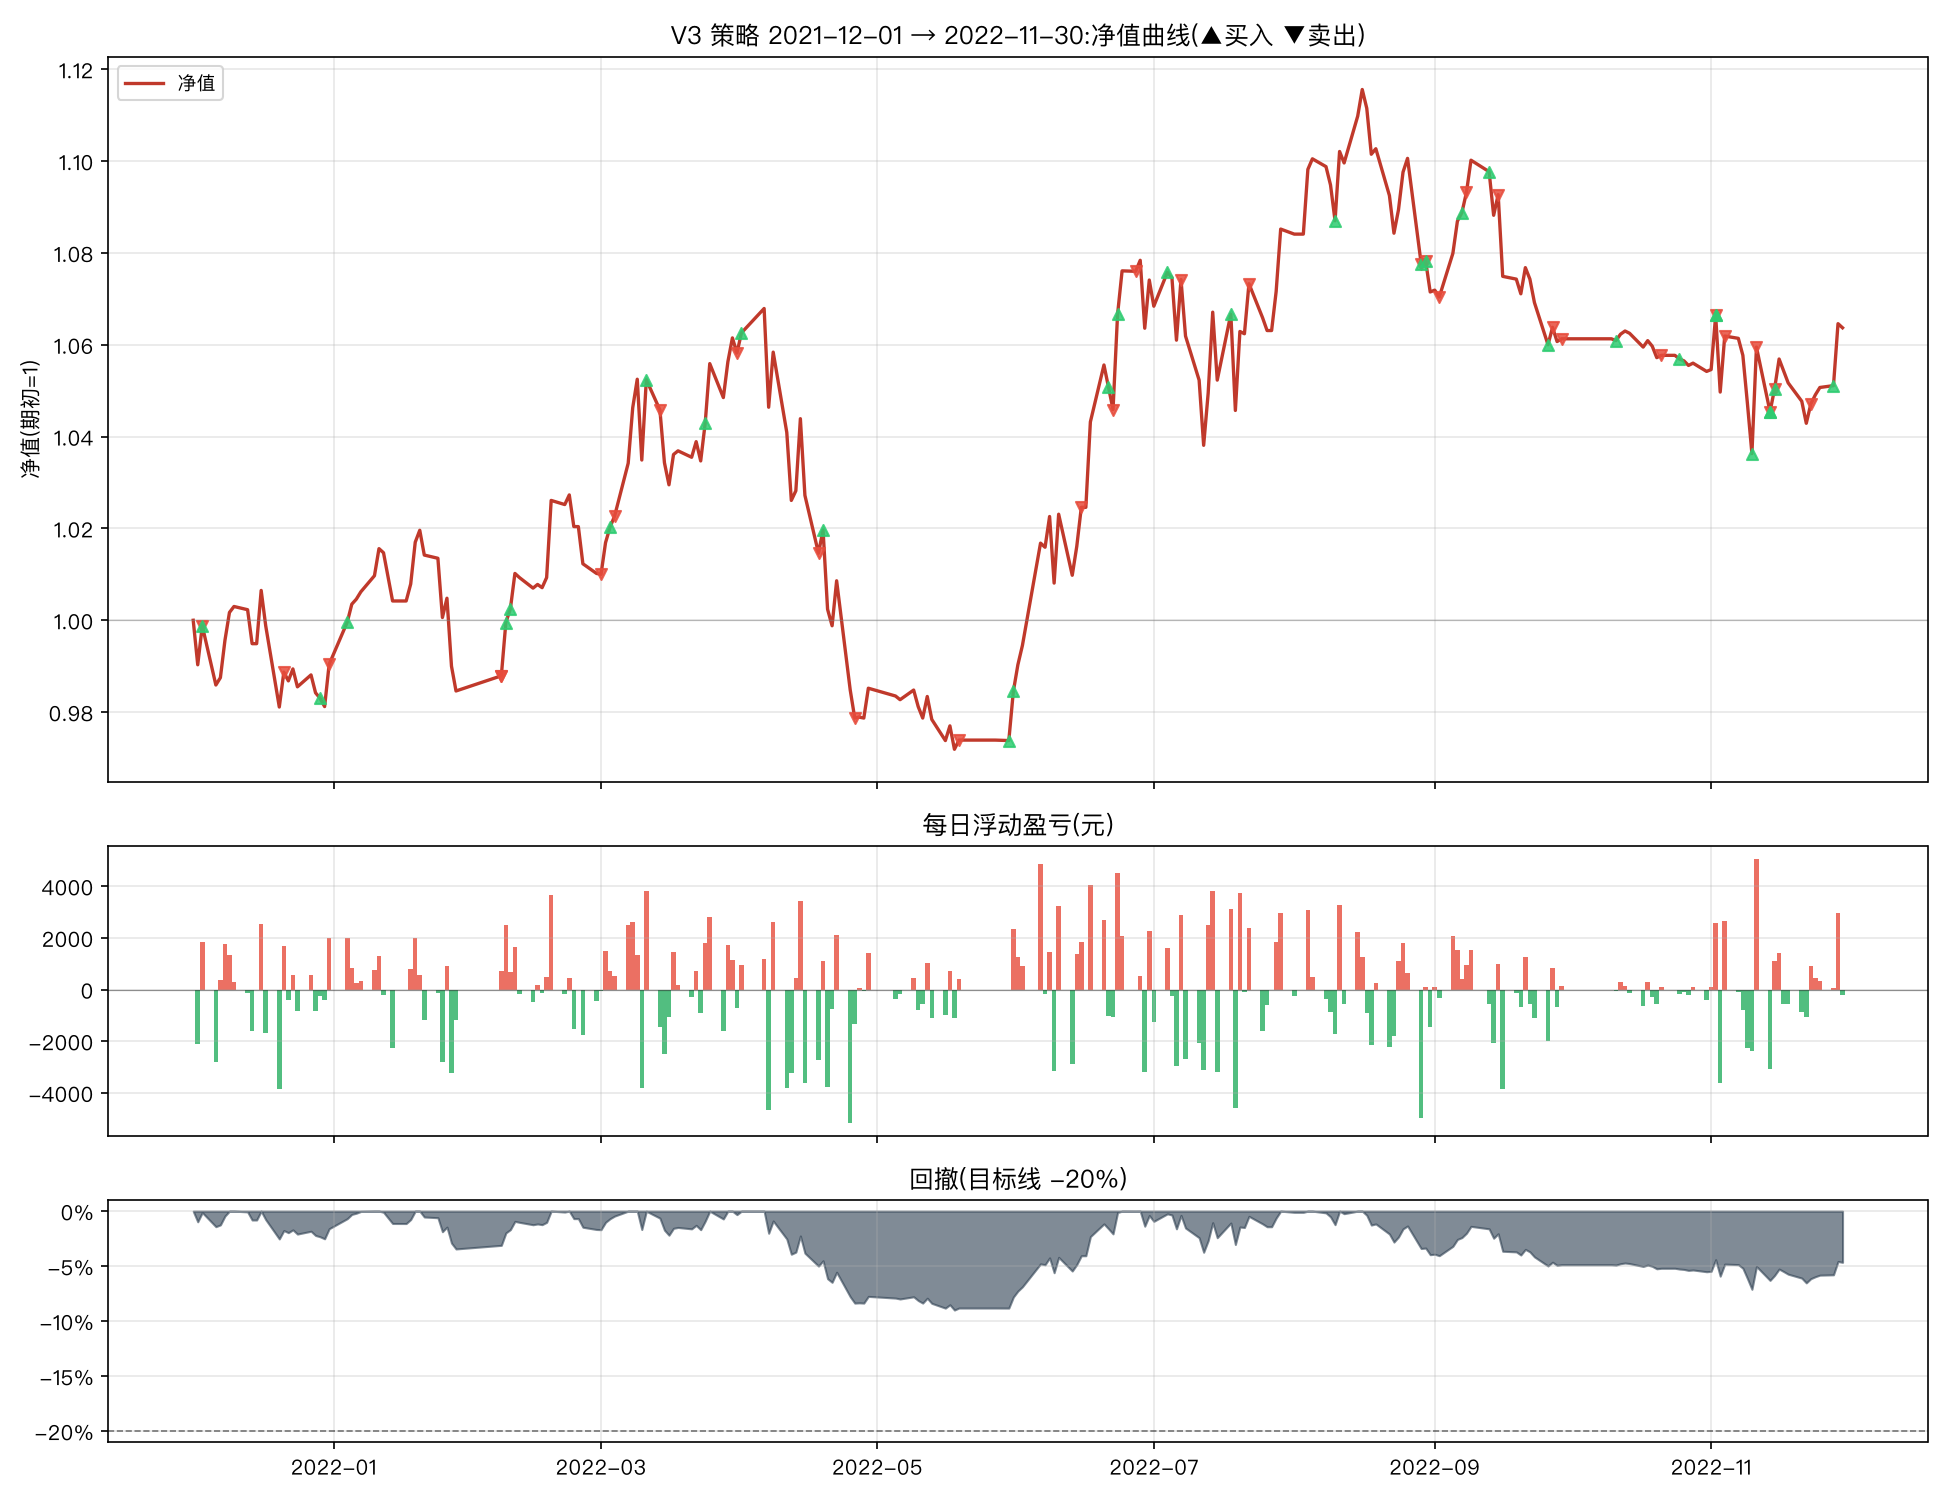

The file beside this chart, header and first rows:
日期, 市值(元), 当日盈亏(元), 当日收益率, 净值, 累计收益率, 回撤, 持仓
2021-12-01, 217357, , , 1.0, 0.0, 0.0, 创业板50ETF+纳指ETF
2021-12-02, 215254, -2103, -0.009674, 0.9903, -0.009674, -0.009674, 创业板50ETF+纳指ETF
2021-12-03, 217090, 1835, 0.008527, 0.9988, -0.00123, -0.00123, 创业板50ETF+红利低波ETF
2021-12-06, 214292, -2798, -0.01289, 0.9859, -0.0141, -0.0141, 创业板50ETF+红利低波ETF
2021-12-07, 214641, 349.9, 0.001633, 0.9875, -0.01249, -0.01249, 创业板50ETF+红利低波ETF
2021-12-08, 216390, 1749, 0.008148, 0.9956, -0.004448, -0.004448, 创业板50ETF+红利低波ETF
2021-12-09, 217720, 1329, 0.006143, 1.002, 0.001668, 0.0, 创业板50ETF+红利低波ETF
2021-12-10, 217999, 279.8, 0.001285, 1.003, 0.002955, 0.0, 创业板50ETF+红利低波ETF
2021-12-13, 217860, -140, -0.0006421, 1.002, 0.002311, -0.0006421, 创业板50ETF+红利低波ETF
2021-12-14, 216250, -1609, -0.007386, 0.9949, -0.005092, -0.008024, 创业板50ETF+红利低波ETF
2021-12-15, 216250, 0.08, 3.752665305167824e-07, 0.9949, -0.005092, -0.008023, 创业板50ETF+红利低波ETF
2021-12-16, 218769, 2519, 0.01165, 1.006, 0.006496, 0.0, 创业板50ETF+红利低波ETF
2021-12-17, 217090, -1679, -0.007675, 0.9988, -0.001229, -0.007675, 创业板50ETF+红利低波ETF
2021-12-20, 213242, -3848, -0.01772, 0.9811, -0.01893, -0.02526, 创业板50ETF+红利低波ETF
2021-12-21, 214911, 1669, 0.007826, 0.9887, -0.01125, -0.01763, 红利低波ETF
2021-12-22, 214491, -419.8, -0.001953, 0.9868, -0.01318, -0.01955, 红利低波ETF
2021-12-23, 215051, 559.7, 0.002609, 0.9894, -0.01061, -0.017, 红利低波ETF
2021-12-24, 214212, -839.6, -0.003904, 0.9855, -0.01447, -0.02083, 红利低波ETF
2021-12-27, 214771, 559.7, 0.002613, 0.9881, -0.0119, -0.01827, 红利低波ETF
2021-12-28, 213932, -839.6, -0.003909, 0.9842, -0.01576, -0.02211, 红利低波ETF
2021-12-29, 213673, -258.9, -0.00121, 0.983, -0.01695, -0.0233, 红利低波ETF+黄金ETF
2021-12-30, 213271, -402.1, -0.001882, 0.9812, -0.0188, -0.02513, 红利低波ETF+黄金ETF
2021-12-31, 215269, 1999, 0.009372, 0.9904, -0.009606, -0.016, 红利低波ETF
2022-01-04, 217275, 2006, 0.009319, 0.9996, -0.0003761, -0.006827, 红利低波ETF+黄金ETF
2022-01-05, 218126, 851, 0.003917, 1.004, 0.003539, -0.002937, 红利低波ETF+黄金ETF
2022-01-06, 218362, 235.8, 0.001081, 1.005, 0.004624, -0.001859, 红利低波ETF+黄金ETF
2022-01-07, 218709, 347, 0.001589, 1.006, 0.006221, -0.000273, 红利低波ETF+黄金ETF
2022-01-10, 219470, 761, 0.003479, 1.01, 0.009722, 0.0, 红利低波ETF+黄金ETF
2022-01-11, 220753, 1282, 0.005843, 1.016, 0.01562, 0.0, 红利低波ETF+黄金ETF
2022-01-12, 220542, -210.9, -0.0009554, 1.015, 0.01465, -0.0009554, 红利低波ETF+黄金ETF
2022-01-14, 218278, -2264, -0.01026, 1.004, 0.004236, -0.01121, 红利低波ETF+黄金ETF
2022-01-17, 218266, -11.46, -5.249334659540583e-05, 1.004, 0.004183, -0.01126, 红利低波ETF+黄金ETF
2022-01-18, 219073, 807.0, 0.003697, 1.008, 0.007896, -0.007606, 红利低波ETF+黄金ETF
2022-01-19, 221057, 1984, 0.009056, 1.017, 0.01702, 0.0, 红利低波ETF+黄金ETF
2022-01-20, 221627, 569.2, 0.002575, 1.02, 0.01964, 0.0, 红利低波ETF+黄金ETF
2022-01-21, 220450, -1177, -0.00531, 1.014, 0.01423, -0.00531, 红利低波ETF+黄金ETF
2022-01-24, 220302, -147.6, -0.0006694, 1.014, 0.01355, -0.005976, 红利低波ETF+黄金ETF
2022-01-25, 217482, -2820, -0.0128, 1.001, 0.0005757, -0.0187, 红利低波ETF+黄金ETF
2022-01-26, 218408, 925.8, 0.004257, 1.005, 0.004835, -0.01452, 红利低波ETF+黄金ETF
2022-01-27, 215194, -3214, -0.01472, 0.99, -0.009953, -0.02902, 红利低波ETF+黄金ETF
2022-01-28, 214009, -1185, -0.005505, 0.9846, -0.0154, -0.03437, 红利低波ETF+黄金ETF
2022-02-07, 214735, 726, 0.003392, 0.9879, -0.01206, -0.03109, 空仓
2022-02-08, 217240, 2504, 0.01166, 0.9995, -0.0005407, -0.01979, 红利低波ETF
2022-02-09, 217905, 665.7, 0.003064, 1.002, 0.002522, -0.01679, 红利低波ETF+黄金ETF
2022-02-10, 219567, 1662, 0.007627, 1.01, 0.01017, -0.009292, 红利低波ETF+黄金ETF
2022-02-11, 219377, -190.7, -0.0008683, 1.009, 0.009291, -0.01015, 红利低波ETF+黄金ETF
2022-02-14, 218890, -487.1, -0.00222, 1.007, 0.00705, -0.01235, 红利低波ETF+黄金ETF
2022-02-15, 219050, 160.8, 0.0007344, 1.008, 0.007789, -0.01162, 红利低波ETF+黄金ETF
2022-02-16, 218905, -145.7, -0.000665, 1.007, 0.007119, -0.01228, 红利低波ETF+黄金ETF
2022-02-17, 219374, 469.7, 0.002146, 1.009, 0.00928, -0.01016, 红利低波ETF+黄金ETF
2022-02-18, 223021, 3647, 0.01662, 1.026, 0.02606, 0.0, 红利低波ETF+黄金ETF
2022-02-21, 222845, -176.3, -0.0007907, 1.025, 0.02525, -0.0007907, 红利低波ETF+黄金ETF
2022-02-22, 223299, 454.6, 0.00204, 1.027, 0.02734, 0.0, 红利低波ETF+黄金ETF
2022-02-23, 221785, -1514, -0.006781, 1.02, 0.02037, -0.006781, 红利低波ETF+黄金ETF
2022-02-24, 221783, -2.28, -1.029360296689319e-05, 1.02, 0.02036, -0.006791, 红利低波ETF+黄金ETF
2022-02-25, 220034, -1749, -0.007886, 1.012, 0.01231, -0.01462, 红利低波ETF+黄金ETF
2022-02-28, 219579, -455.4, -0.00207, 1.01, 0.01022, -0.01666, 红利低波ETF+黄金ETF
2022-03-01, 219538, -40.22, -0.0001832, 1.01, 0.01003, -0.01684, 黄金ETF
2022-03-02, 221037, 1499, 0.006827, 1.017, 0.01693, -0.01013, 黄金ETF
2022-03-03, 221770, 732.5, 0.003314, 1.02, 0.0203, -0.00685, 红利低波ETF+黄金ETF
... 182 more rows
